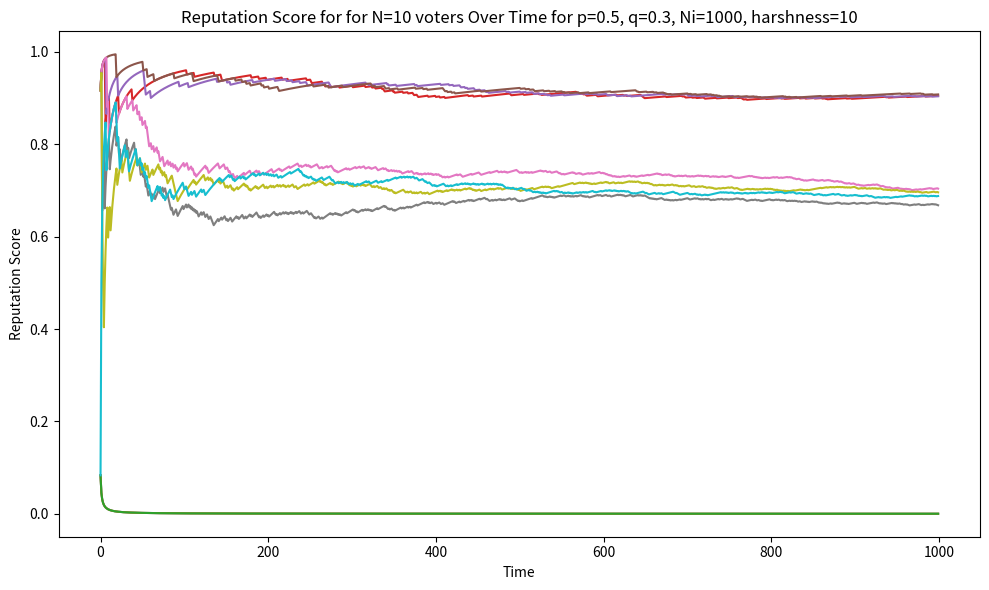

Python code for this plot:
import argparse
import numpy as np
from scipy.stats import beta
from matplotlib import pyplot as plt


# create a global voter_reputation of random size 
voter_reputation = np.zeros((1000, 1000))
index = 0
harshness = 10

class Voter:
    def __init__(self, id, expertise_areas, stake):
        self.id = id
        self.reputation = 1.0
        self.expertise_areas = expertise_areas
        self.stake = stake  # Add stake for PoS
        self.alpha = 1  # Parameters for Beta distribution
        self.beta = 1

class Vote:
    def __init__(self, voter, news_item, vote):
        self.voter = voter
        self.news_item = news_item
        self.vote = vote

class NewsItem:
    def __init__(self, id, content, area):
        self.id = id
        self.content = content
        self.area = area
        self.votes = []
        self.truth = None

    def add_vote(self, vote):
        self.votes.append(vote)

    def evaluate_votes(self):
        # Modify the weighted sum to include the stake
        weighted_sum = sum(vote.vote * vote.voter.reputation * vote.voter.stake for vote in self.votes)
        
        # Modify the total reputation to include the stake
        total_reputation = sum(vote.voter.reputation * vote.voter.stake for vote in self.votes)
        
        final_result = weighted_sum / total_reputation
        final_decision = 1 if final_result > 0.5 else 0
        update_reputation(self, final_decision)
        return final_decision
    
    def harsh_evaluate(self, truth_value):
        global index
        for vote in self.votes:
            if vote.vote == truth_value:
                vote.voter.alpha += harshness
            else:
                vote.voter.beta += harshness
            vote.voter.reputation = beta.mean(vote.voter.alpha, vote.voter.beta)
            # use global index 
            voter_reputation[index][vote.voter.id] = vote.voter.reputation
        index += 1
    

# store the reputation at each time_stamp for each user in global numpy array of size (Ni, N)
def update_reputation(news_item, true_value):
    global index
    for vote in news_item.votes:
        if vote.vote == true_value:
            vote.voter.alpha += 1
        else:
            vote.voter.beta += 1
        vote.voter.reputation = beta.mean(vote.voter.alpha, vote.voter.beta)
        voter_reputation[index][vote.voter.id] = vote.voter.reputation
    index += 1



def print_results(news_items):
    # print the votes array for each news_item 
    for news_item in news_items:
        # print id and truth value of news item
        print("News Item", news_item.id, "Truth", news_item.truth)
        for vote in news_item.votes:
            print("Voter", vote.voter.id, "Vote", vote.vote)

def simulate(N,p, q, Ni):
    # create a list of N nodes with q fraction malicious 
    # and p fraction benign with correct vote probability 0.9
    # and 1-p fraction benign with correct vote probability 0.7 
    # use numpy to use bernoullie distribution to generate the votes 

    # initialize the votes array

    # print voter repuation size 
    print("Voter Reputation Size: ", voter_reputation.shape)

    # create N voters with expertise areas and stake=1
    voters = []
    for i in range(N):
        expertise_areas = np.random.randint(0, 10, 5)
        stake = 1
        voters.append(Voter(i, expertise_areas, stake))
    
    # create news items with random content and area in a while loop
    i = 0
    while True:
        content = np.random.randint(0, 2, 100)
        area = np.random.randint(0, 10)
        news_item = NewsItem(i, content, area)

        # assign random truth value to the news item
        news_item.truth = np.random.randint(0, 2)

        # cast malicious vote (vote opposite to truth value) of first q fraction of voters
        for j in range(int(q*N)):
            vote = Vote(voters[j], news_item, 1-news_item.truth)
            news_item.add_vote(vote)

        # cast correct vote with probability 0.9 for next p fraction of voters
        for j in range(int(q*N), int((q+ (1-q)*p)*N)):
            # Generate a Bernoulli distributed random number with p=0.9
            bernoulli_num = np.random.binomial(1, 0.9)

            # If the Bernoulli number is 1, cast a correct vote
            if bernoulli_num == 1:
                vote = Vote(voters[j], news_item, news_item.truth)
            # Otherwise, cast an incorrect vote
            else:
                vote = Vote(voters[j], news_item, not news_item.truth)

            news_item.add_vote(vote)

        # cast correct vote with probability 0.7 for the rest of the voters
        for j in range(int((q+ (1-q)*p)*N), N):
            # Generate a Bernoulli distributed random number with p=0.7
            bernoulli_num = np.random.binomial(1, 0.7)

            # If the Bernoulli number is 1, cast a correct vote
            if bernoulli_num == 1:
                vote = Vote(voters[j], news_item, news_item.truth)
            # Otherwise, cast an incorrect vote
            else:
                vote = Vote(voters[j], news_item, not news_item.truth)
            # vote = Vote(voters[j], news_item, not news_item.truth)

            news_item.add_vote(vote)
        # print("News Item", news_item.id, "Truth", news_item.truth)
        # print the votes array for each news_item
        # for vote in news_item.votes:
        #     print("Voter", vote.voter.id, "Vote", vote.vote)


        # update_reputation(news_item, final_decision)
        if i % (N//10) == 0 and harshness != 0:
            # here call harsh evaluate and send truth_value 
            news_item.harsh_evaluate(news_item.truth)
        else: 
            # here call evaluate votes and send the final decision 
            news_item.evaluate_votes()

        i += 1

        # break when i = 20
        if i == Ni:
            break

    # calculate 3 trustworthiness score by aggregating reputation scores of each voters and print first q fraction, then (1-q)p franction then (1-q)(1-p) fraction 
    trustworthiness_scores = []
    # Calculate the trustworthiness score for the first q fraction of voters
    trustworthiness_scores.append(sum(voter.reputation for voter in voters[:int(q*N)]))
    # Calculate the trustworthiness score for the next (1-q)p fraction of voters
    trustworthiness_scores.append(sum(voter.reputation for voter in voters[int(q*N):int((q+p)*N)]))
    # Calculate the trustworthiness score for the last (1-q)(1-p) fraction of voters
    trustworthiness_scores.append(sum(voter.reputation for voter in voters[int((q+p)*N):]))

    # divide trustworthiness score by sum of reputation scores of all voters
    trustworthiness_scores = [score / sum(voter.reputation for voter in voters) for score in trustworthiness_scores]

    # print the trustworthiness scores
    # print("Trustworthiness Scores")
    # print("First q fraction of voters:", trustworthiness_scores[0])
    # print("Next (1-q)p fraction of voters 0.9:", trustworthiness_scores[1])
    # print("Last (1-q)(1-p) fraction of voters 0.7:", trustworthiness_scores[2])


    # Calculate avg of first q fraction, then (1-q)p franction then (1-q)(1-p) fraction, try to avoid int values use float values 
    avg_reputation_scores = []
    # Calculate the average reputation score for the first q fraction of voters
    avg_reputation_scores.append(sum(voter.reputation for voter in voters[:int(q*N)]) / int(q*N))
    # Calculate the average reputation score for the next (1-q)p fraction of voters
    avg_reputation_scores.append(sum(voter.reputation for voter in voters[int(q*N): int((q*N)) +int ((1-q)*p*N)]) / int ((1-q)*p*N))
    # Calculate the average reputation score for the last (1-q)(1-p) fraction of voters
    avg_reputation_scores.append(sum(voter.reputation for voter in voters[ int((q*N)) +int ((1-q)*p*N) :]) / (N - int((q*N)) -int ((1-q)*p*N)))

    

    # print q*N, (1-q)*p*N, (1-q)*(1-p)*N and q+p)*N 


    # print the avg reputation scores
    print("Average Reputation Scores")
    print(f"First {int( q*N)} fraction of voters:", avg_reputation_scores[0])
    print(f"Next {int((1-q)*p*N)} fraction of voters 0.9:", avg_reputation_scores[1])
    print(f"Last {N - int((q*N)) -int ((1-q)*p*N)} fraction of voters 0.7:", avg_reputation_scores[2])



    # print the reputation scores of all voters 
    for i in range(N):
        print("Voter", i, "Reputation", voters[i].reputation)


    


def draw_results(N, p, q, Ni):
    # using matplotlib show how the reputation scores of all voters change over time in the same plot 
    plt.figure(figsize=(10,6))
    for i in range(voter_reputation.shape[1]):
        plt.plot(voter_reputation[:, i])
    plt.xlabel("Time")
    plt.ylabel("Reputation Score")
    plt.title(f"Reputation Score for for N={N} voters Over Time for p={p}, q={q}, Ni={Ni}, harshness={harshness}")
    plt.tight_layout()
    plt.savefig("result.jpg")


# start main, and run the main loop

if __name__ == "__main__":
    # use argparse to get float p, float q, integer N 
    parser = argparse.ArgumentParser(description='Fake News Detection')
    parser.add_argument('--N', type=int, help='Number of Voters', default=10)
    parser.add_argument('--q', type=float, help='Fraction of Malicious', default=0.3)
    parser.add_argument('--p', type=float, help='Fraction of Benigh with correct vote prob 0.9', default=0.5)
    # number of news items as Ni set default = 1000 
    parser.add_argument('--Ni', type=int, help='Number of News Items', default=1000)
    # new integer parameter of harshness with default value = 10 
    parser.add_argument('--harshness', type=int, help='Harshness', default=10)

    args = parser.parse_args() 
    p = args.p
    q = args.q
    N = args.N
    Ni = args.Ni
    harshness = args.harshness
    # print the values of p, q, N, Ni 

    # print size of voter_reputation array

    # access global voter_reputation array and set it to zeros of size (Ni, N)
    voter_reputation = np.zeros((Ni, N))

    print("Simulating for : Total : " +str(N) + " voters, "  + str(int(q*N)) + "  Malicious Voters,"  + " and, " + str(int ((1-q)*p*N)) + " Benign Voters with correct vote probability 0.9, and " + str(N - int((q*N)) -int ((1-q)*p*N)) + " Benign Voters with correct vote probability 0.7, for " + str(Ni) + " News Items, with harshness " + str(harshness) )

    simulate(N,p,q, Ni)
    # print the results of the simulation draw the graph of reputation scores of all voters 
    draw_results(N,p,q, Ni)
